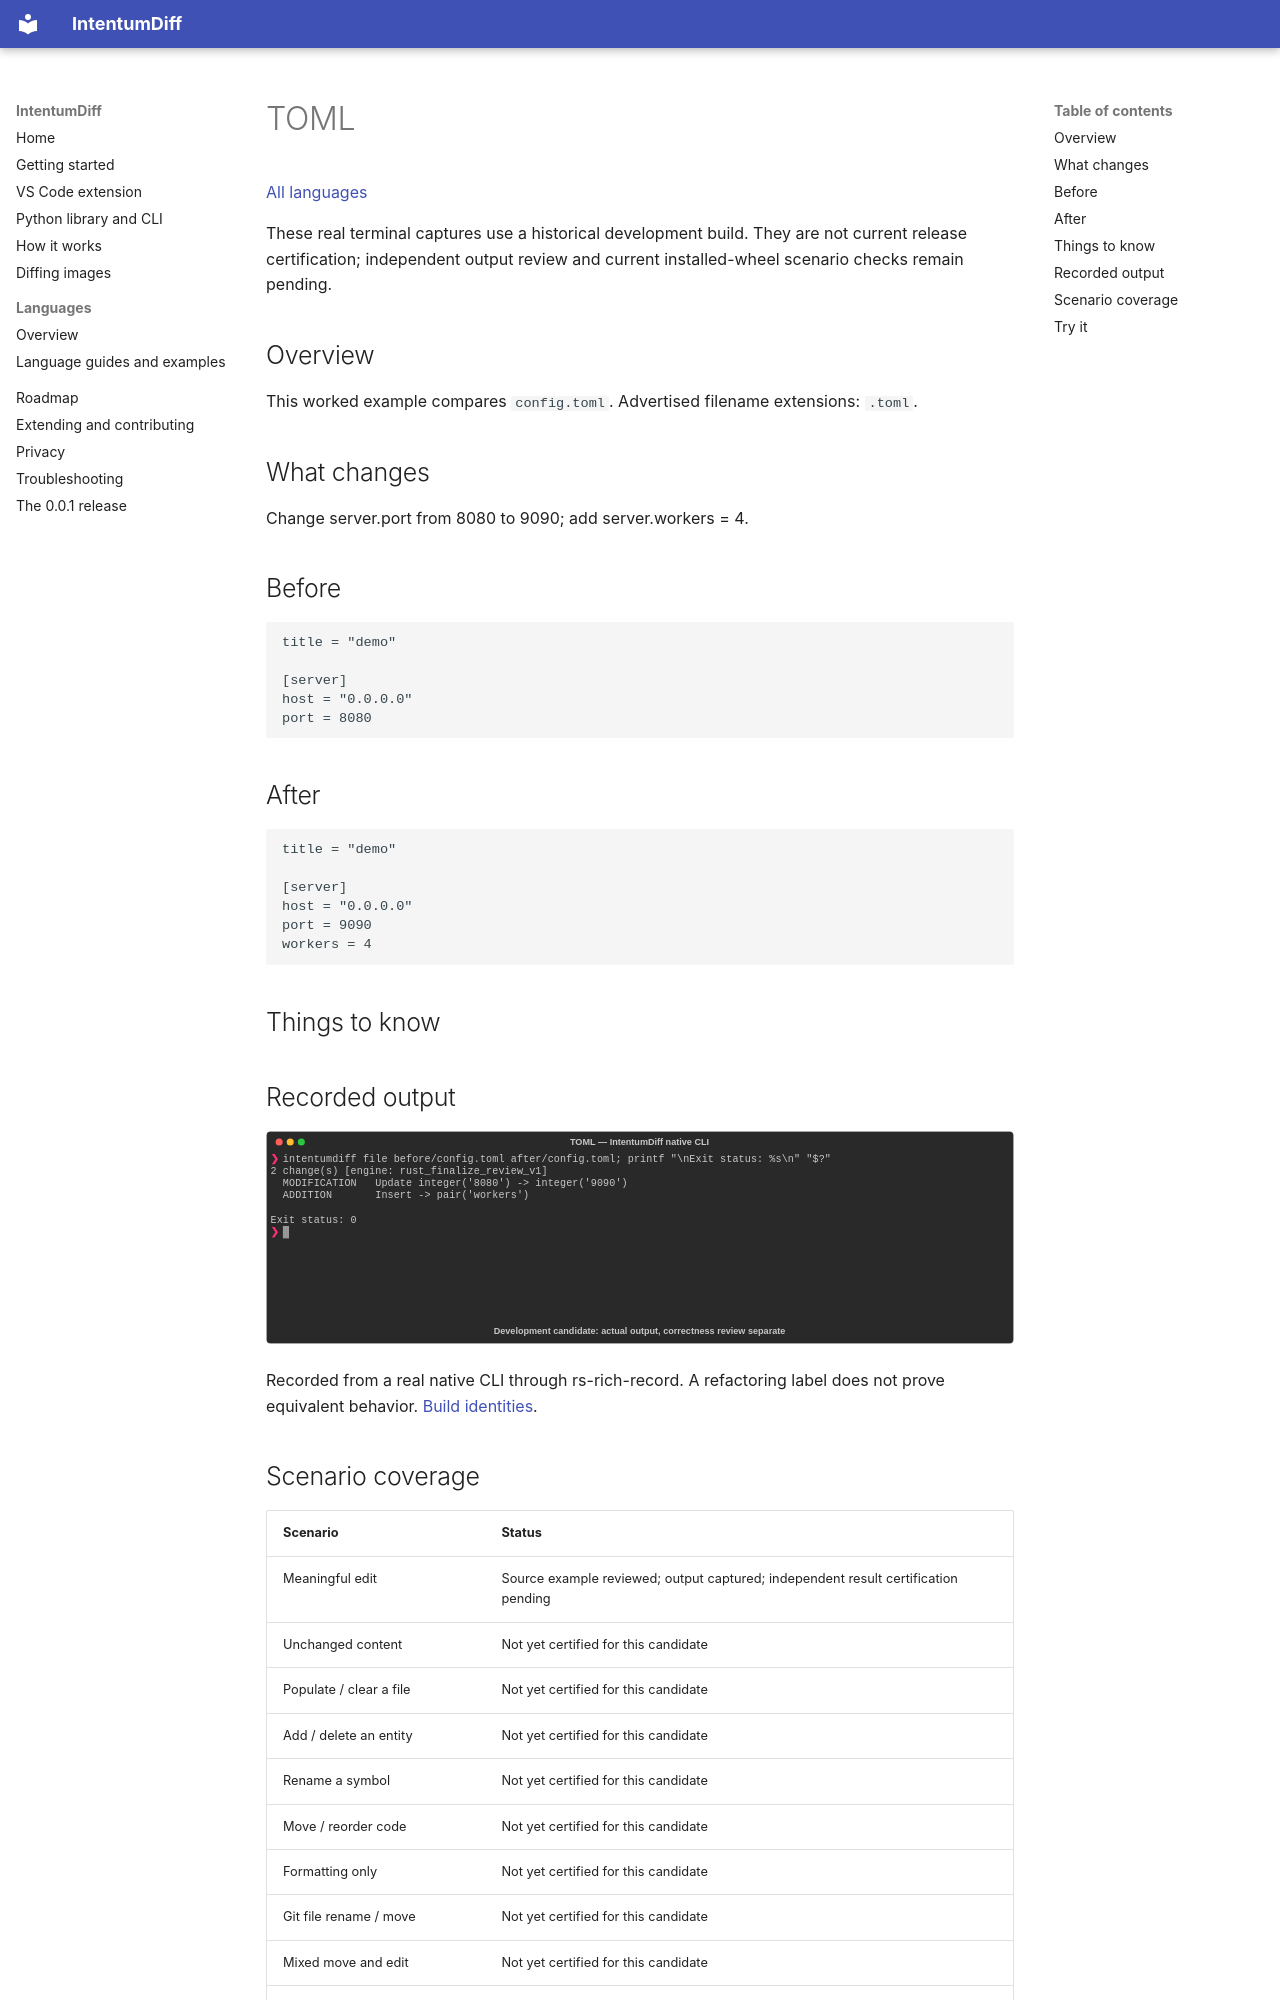

repository: buchochelliq-labs/intentumdiff-docs · page: languages/toml/index.html · generator: mkdocs

# TOML

[All languages](../gallery.md)

These real terminal captures use a historical development build. They are not current release certification; independent output review and current installed-wheel scenario checks remain pending.

## Overview

This worked example compares `config.toml`. Advertised filename extensions: `.toml`.

## What changes

Change server.port from 8080 to 9090; add server.workers = 4.

## Before

````text
title = "demo"

[server]
host = "0.0.0.0"
port = 8080
````

## After

````text
title = "demo"

[server]
host = "0.0.0.0"
port = 9090
workers = 4
````

## Things to know

## Recorded output

![Actual TOML terminal capture](meaningful-change.svg)

Recorded from a real native CLI through rs-rich-record. A refactoring label does not prove equivalent behavior. [Build identities](../provenance.md).

## Scenario coverage

| Scenario | Status |
|---|---|
| Meaningful edit | Source example reviewed; output captured; independent result certification pending |
| Unchanged content | Not yet certified for this candidate |
| Populate / clear a file | Not yet certified for this candidate |
| Add / delete an entity | Not yet certified for this candidate |
| Rename a symbol | Not yet certified for this candidate |
| Move / reorder code | Not yet certified for this candidate |
| Formatting only | Not yet certified for this candidate |
| Git file rename / move | Not yet certified for this candidate |
| Mixed move and edit | Not yet certified for this candidate |
| Invalid syntax / actionable error | Not yet certified for this candidate |
| Guardrail review | Not yet certified for this candidate |
